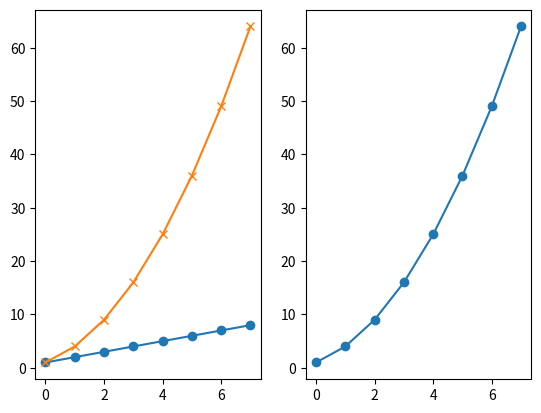
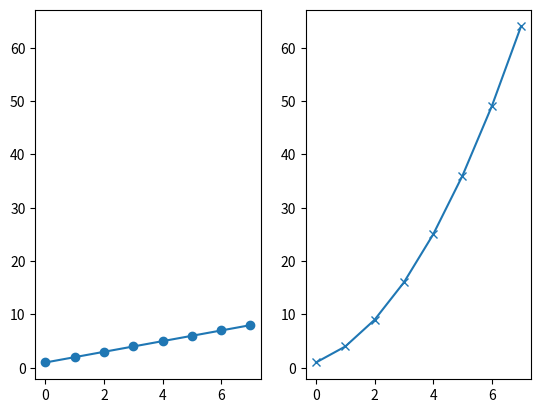
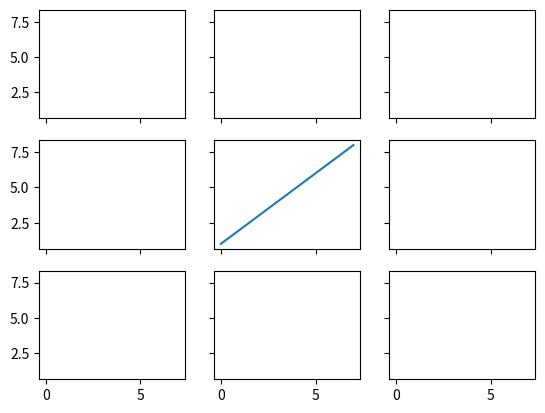
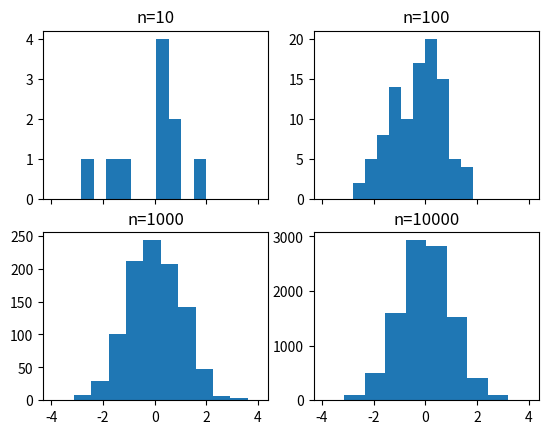
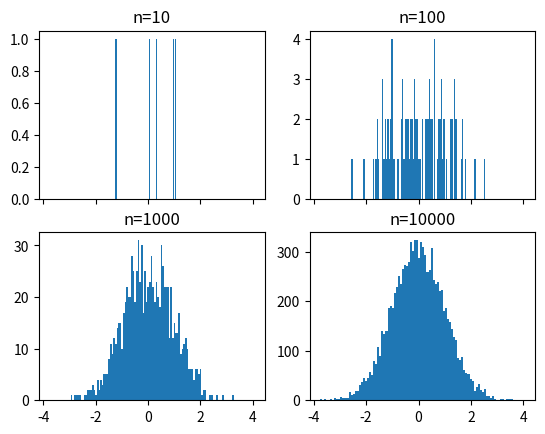
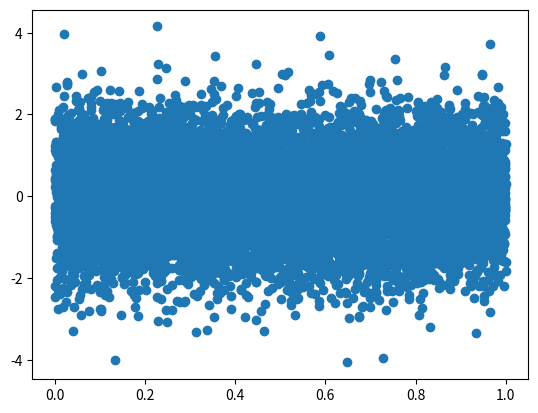
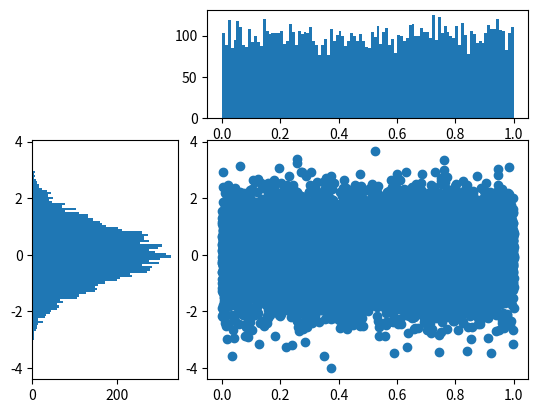

Reproduce these figures in Python, in order. (Note: this script raises an exception after producing the figures.)

# coding: utf-8

# # Subplots

# In[1]:


get_ipython().run_line_magic('matplotlib', 'notebook')

import matplotlib.pyplot as plt
import numpy as np

get_ipython().run_line_magic('pinfo', 'plt.subplot')


# In[2]:


plt.figure()
# subplot with 1 row, 2 columns, and current axis is 1st subplot axes
plt.subplot(1, 2, 1)

linear_data = np.array([1,2,3,4,5,6,7,8])

plt.plot(linear_data, '-o')


# In[3]:


exponential_data = linear_data**2 

# subplot with 1 row, 2 columns, and current axis is 2nd subplot axes
plt.subplot(1, 2, 2)
plt.plot(exponential_data, '-o')


# In[4]:


# plot exponential data on 1st subplot axes
plt.subplot(1, 2, 1)
plt.plot(exponential_data, '-x')


# In[5]:


plt.figure()
ax1 = plt.subplot(1, 2, 1)
plt.plot(linear_data, '-o')
# pass sharey=ax1 to ensure the two subplots share the same y axis
ax2 = plt.subplot(1, 2, 2, sharey=ax1)
plt.plot(exponential_data, '-x')


# In[6]:


plt.figure()
# the right hand side is equivalent shorthand syntax
plt.subplot(1,2,1) == plt.subplot(121)


# In[7]:


# create a 3x3 grid of subplots
fig, ((ax1,ax2,ax3), (ax4,ax5,ax6), (ax7,ax8,ax9)) = plt.subplots(3, 3, sharex=True, sharey=True)
# plot the linear_data on the 5th subplot axes 
ax5.plot(linear_data, '-')


# In[ ]:


# set inside tick labels to visible
for ax in plt.gcf().get_axes():
    for label in ax.get_xticklabels() + ax.get_yticklabels():
        label.set_visible(True)


# In[ ]:


# necessary on some systems to update the plot
plt.gcf().canvas.draw()


# # Histograms

# In[ ]:


# create 2x2 grid of axis subplots
fig, ((ax1, ax2), (ax3, ax4)) = plt.subplots(2, 2, sharex=True)
axs = [ax1,ax2,ax3,ax4]

# draw n = 10, 100, 1000, and 10000 samples from the normal distribution and plot corresponding histograms
for n in range(0,len(axs)):
    sample_size = 10**(n+1)
    sample = np.random.normal(loc=0.0, scale=1.0, size=sample_size)
    axs[n].hist(sample)
    axs[n].set_title('n={}'.format(sample_size))


# In[ ]:


# repeat with number of bins set to 100
fig, ((ax1, ax2), (ax3, ax4)) = plt.subplots(2, 2, sharex=True)
axs = [ax1,ax2,ax3,ax4]

for n in range(0,len(axs)):
    sample_size = 10**(n+1)
    sample = np.random.normal(loc=0.0, scale=1.0, size=sample_size)
    axs[n].hist(sample, bins=100)
    axs[n].set_title('n={}'.format(sample_size))


# In[ ]:


plt.figure()
Y = np.random.normal(loc=0.0, scale=1.0, size=10000)
X = np.random.random(size=10000)
plt.scatter(X,Y)


# In[ ]:


# use gridspec to partition the figure into subplots
import matplotlib.gridspec as gridspec

plt.figure()
gspec = gridspec.GridSpec(3, 3)

top_histogram = plt.subplot(gspec[0, 1:])
side_histogram = plt.subplot(gspec[1:, 0])
lower_right = plt.subplot(gspec[1:, 1:])


# In[ ]:


Y = np.random.normal(loc=0.0, scale=1.0, size=10000)
X = np.random.random(size=10000)
lower_right.scatter(X, Y)
top_histogram.hist(X, bins=100)
s = side_histogram.hist(Y, bins=100, orientation='horizontal')


# In[ ]:


# clear the histograms and plot normed histograms
top_histogram.clear()
top_histogram.hist(X, bins=100, normed=True)
side_histogram.clear()
side_histogram.hist(Y, bins=100, orientation='horizontal', normed=True)
# flip the side histogram's x axis
side_histogram.invert_xaxis()


# In[ ]:


# change axes limits
for ax in [top_histogram, lower_right]:
    ax.set_xlim(0, 1)
for ax in [side_histogram, lower_right]:
    ax.set_ylim(-5, 5)


# In[ ]:


get_ipython().run_cell_magic('HTML', '', "<img src='http://educationxpress.mit.edu/sites/default/files/journal/WP1-Fig13.jpg' />")


# # Box and Whisker Plots

# In[ ]:


import pandas as pd
normal_sample = np.random.normal(loc=0.0, scale=1.0, size=10000)
random_sample = np.random.random(size=10000)
gamma_sample = np.random.gamma(2, size=10000)

df = pd.DataFrame({'normal': normal_sample, 
                   'random': random_sample, 
                   'gamma': gamma_sample})


# In[ ]:


df.describe()


# In[ ]:


plt.figure()
# create a boxplot of the normal data, assign the output to a variable to supress output
_ = plt.boxplot(df['normal'], whis='range')


# In[ ]:


# clear the current figure
plt.clf()
# plot boxplots for all three of df's columns
_ = plt.boxplot([ df['normal'], df['random'], df['gamma'] ], whis='range')


# In[ ]:


plt.figure()
_ = plt.hist(df['gamma'], bins=100)


# In[ ]:


import mpl_toolkits.axes_grid1.inset_locator as mpl_il

plt.figure()
plt.boxplot([ df['normal'], df['random'], df['gamma'] ], whis='range')
# overlay axis on top of another 
ax2 = mpl_il.inset_axes(plt.gca(), width='60%', height='40%', loc=2)
ax2.hist(df['gamma'], bins=100)
ax2.margins(x=0.5)


# In[ ]:


# switch the y axis ticks for ax2 to the right side
ax2.yaxis.tick_right()


# In[ ]:


# if `whis` argument isn't passed, boxplot defaults to showing 1.5*interquartile (IQR) whiskers with outliers
plt.figure()
_ = plt.boxplot([ df['normal'], df['random'], df['gamma'] ] )


# # Heatmaps

# In[ ]:


plt.figure()

Y = np.random.normal(loc=0.0, scale=1.0, size=10000)
X = np.random.random(size=10000)
_ = plt.hist2d(X, Y, bins=25)


# In[ ]:


plt.figure()
_ = plt.hist2d(X, Y, bins=100)


# In[ ]:


# add a colorbar legend
plt.colorbar()


# # Animations

# In[ ]:


import matplotlib.animation as animation

n = 100
x = np.random.randn(n)


# In[ ]:


# create the function that will do the plotting, where curr is the current frame
def update(curr):
    # check if animation is at the last frame, and if so, stop the animation a
    if curr == n: 
        a.event_source.stop()
    plt.cla()
    bins = np.arange(-4, 4, 0.5)
    plt.hist(x[:curr], bins=bins)
    plt.axis([-4,4,0,30])
    plt.gca().set_title('Sampling the Normal Distribution')
    plt.gca().set_ylabel('Frequency')
    plt.gca().set_xlabel('Value')
    plt.annotate('n = {}'.format(curr), [3,27])


# In[ ]:


fig = plt.figure()
a = animation.FuncAnimation(fig, update, interval=100)


# # Interactivity

# In[ ]:


plt.figure()
data = np.random.rand(10)
plt.plot(data)

def onclick(event):
    plt.cla()
    plt.plot(data)
    plt.gca().set_title('Event at pixels {},{} \nand data {},{}'.format(event.x, event.y, event.xdata, event.ydata))

# tell mpl_connect we want to pass a 'button_press_event' into onclick when the event is detected
plt.gcf().canvas.mpl_connect('button_press_event', onclick)


# In[ ]:


from random import shuffle
origins = ['China', 'Brazil', 'India', 'USA', 'Canada', 'UK', 'Germany', 'Iraq', 'Chile', 'Mexico']

shuffle(origins)

df = pd.DataFrame({'height': np.random.rand(10),
                   'weight': np.random.rand(10),
                   'origin': origins})
df


# In[ ]:


plt.figure()
# picker=5 means the mouse doesn't have to click directly on an event, but can be up to 5 pixels away
plt.scatter(df['height'], df['weight'], picker=5)
plt.gca().set_ylabel('Weight')
plt.gca().set_xlabel('Height')


# In[ ]:


def onpick(event):
    origin = df.iloc[event.ind[0]]['origin']
    plt.gca().set_title('Selected item came from {}'.format(origin))

# tell mpl_connect we want to pass a 'pick_event' into onpick when the event is detected
plt.gcf().canvas.mpl_connect('pick_event', onpick)

